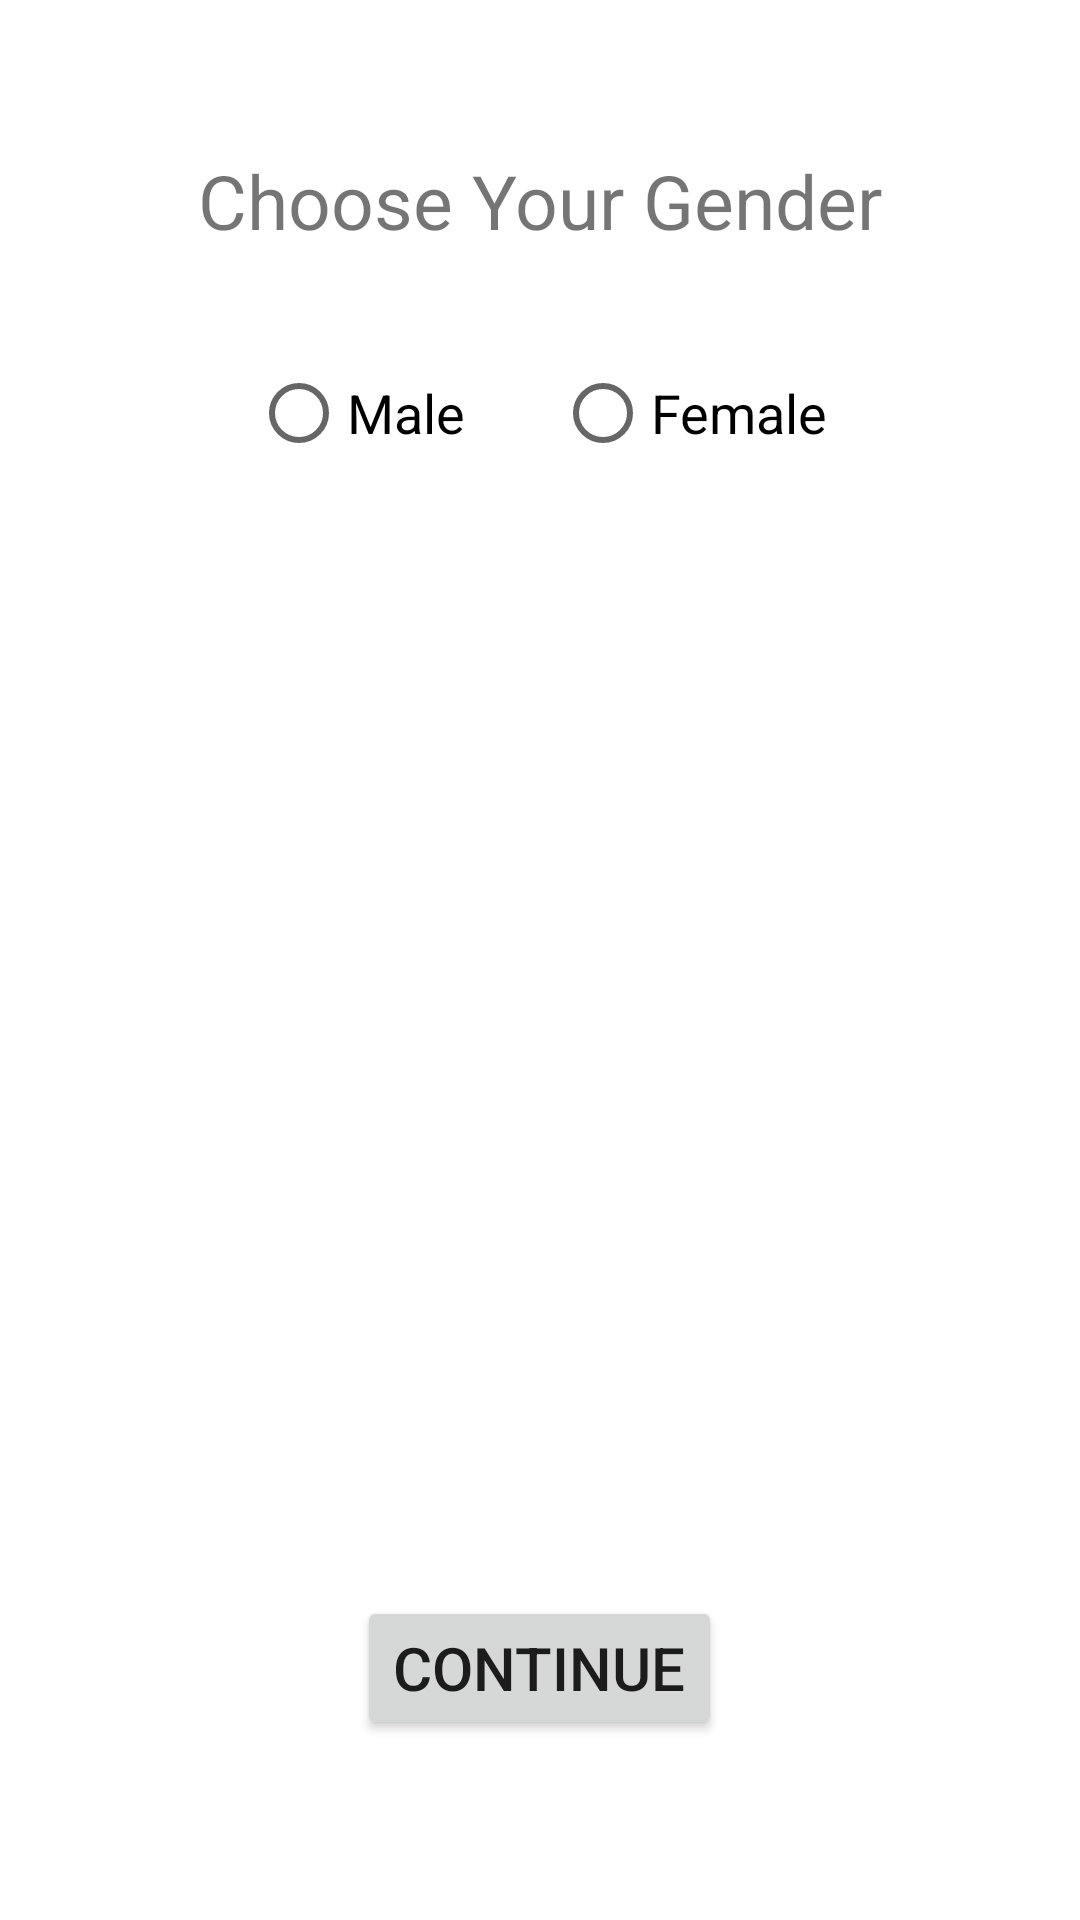

Layout XML and referenced resources for this Android screen:
<!-- AndroidManifest.xml: application theme Theme.Fitnessapp -->
<!-- res/layout/activity_choose_gender.xml -->
<?xml version="1.0" encoding="utf-8"?>
<RelativeLayout xmlns:android="http://schemas.android.com/apk/res/android"
    xmlns:app="http://schemas.android.com/apk/res-auto"
    xmlns:tools="http://schemas.android.com/tools"
    android:layout_width="match_parent"
    android:layout_height="match_parent"
    tools:context=".ChooseGender"
    android:padding="10dp">

    <TextView
        android:layout_width="wrap_content"
        android:layout_height="wrap_content"
        android:text="Choose Your Gender"
        android:layout_centerHorizontal="true"
        android:layout_marginTop="40dp"
        android:textSize="25sp"
        android:id="@+id/txtChoose" />

    <RadioGroup
        android:layout_width="wrap_content"
        android:layout_height="wrap_content"
        android:layout_below="@+id/txtChoose"
        android:layout_centerHorizontal="true"
        android:orientation="horizontal"
        android:layout_marginTop="30dp"
        android:id="@+id/genderRG">
        <RadioButton
            android:layout_width="wrap_content"
            android:layout_height="wrap_content"
            android:layout_centerHorizontal="true"
            android:text="Male"
            android:textSize="18sp"
            android:layout_marginRight="30dp"
            android:id="@+id/radioMale"/>

        <RadioButton
            android:layout_width="wrap_content"
            android:layout_height="wrap_content"
            android:text="Female"
            android:textSize="18sp"
            android:id="@+id/radioFemale"/>
    </RadioGroup>

    <Button
        android:layout_width="wrap_content"
        android:layout_height="wrap_content"
        android:text="Continue"
        android:layout_alignParentBottom="true"
        android:layout_centerHorizontal="true"
        android:layout_marginBottom="50dp"
        android:textSize="20sp"
        android:id="@+id/btnContinue"/>
</RelativeLayout>
<!-- resources referenced by this layout -->
<resources>
  <style name="Theme.Fitnessapp" parent="Theme.MaterialComponents.Light.NoActionBar">
          
          <item name="colorPrimary">@color/purple_500</item>
          <item name="colorPrimaryVariant">@color/purple_700</item>
          <item name="colorOnPrimary">@color/white</item>
          
          <item name="colorSecondary">@color/teal_200</item>
          <item name="colorSecondaryVariant">@color/teal_700</item>
          <item name="colorOnSecondary">@color/black</item>
          
          <item name="android:statusBarColor" tools:targetApi="l">?attr/colorPrimaryVariant</item>
          
      </style>
  <!-- not gathered from this repository: default colours our renderer supplied (Android Studio template values) -->
  <color name="purple_500">#FF6200EE</color>
  <color name="purple_700">#FF3700B3</color>
  <color name="teal_200">#FF03DAC5</color>
  <color name="teal_700">#FF018786</color>
  <color name="black">#FF000000</color>
  <color name="white">#FFFFFFFF</color>
</resources>
